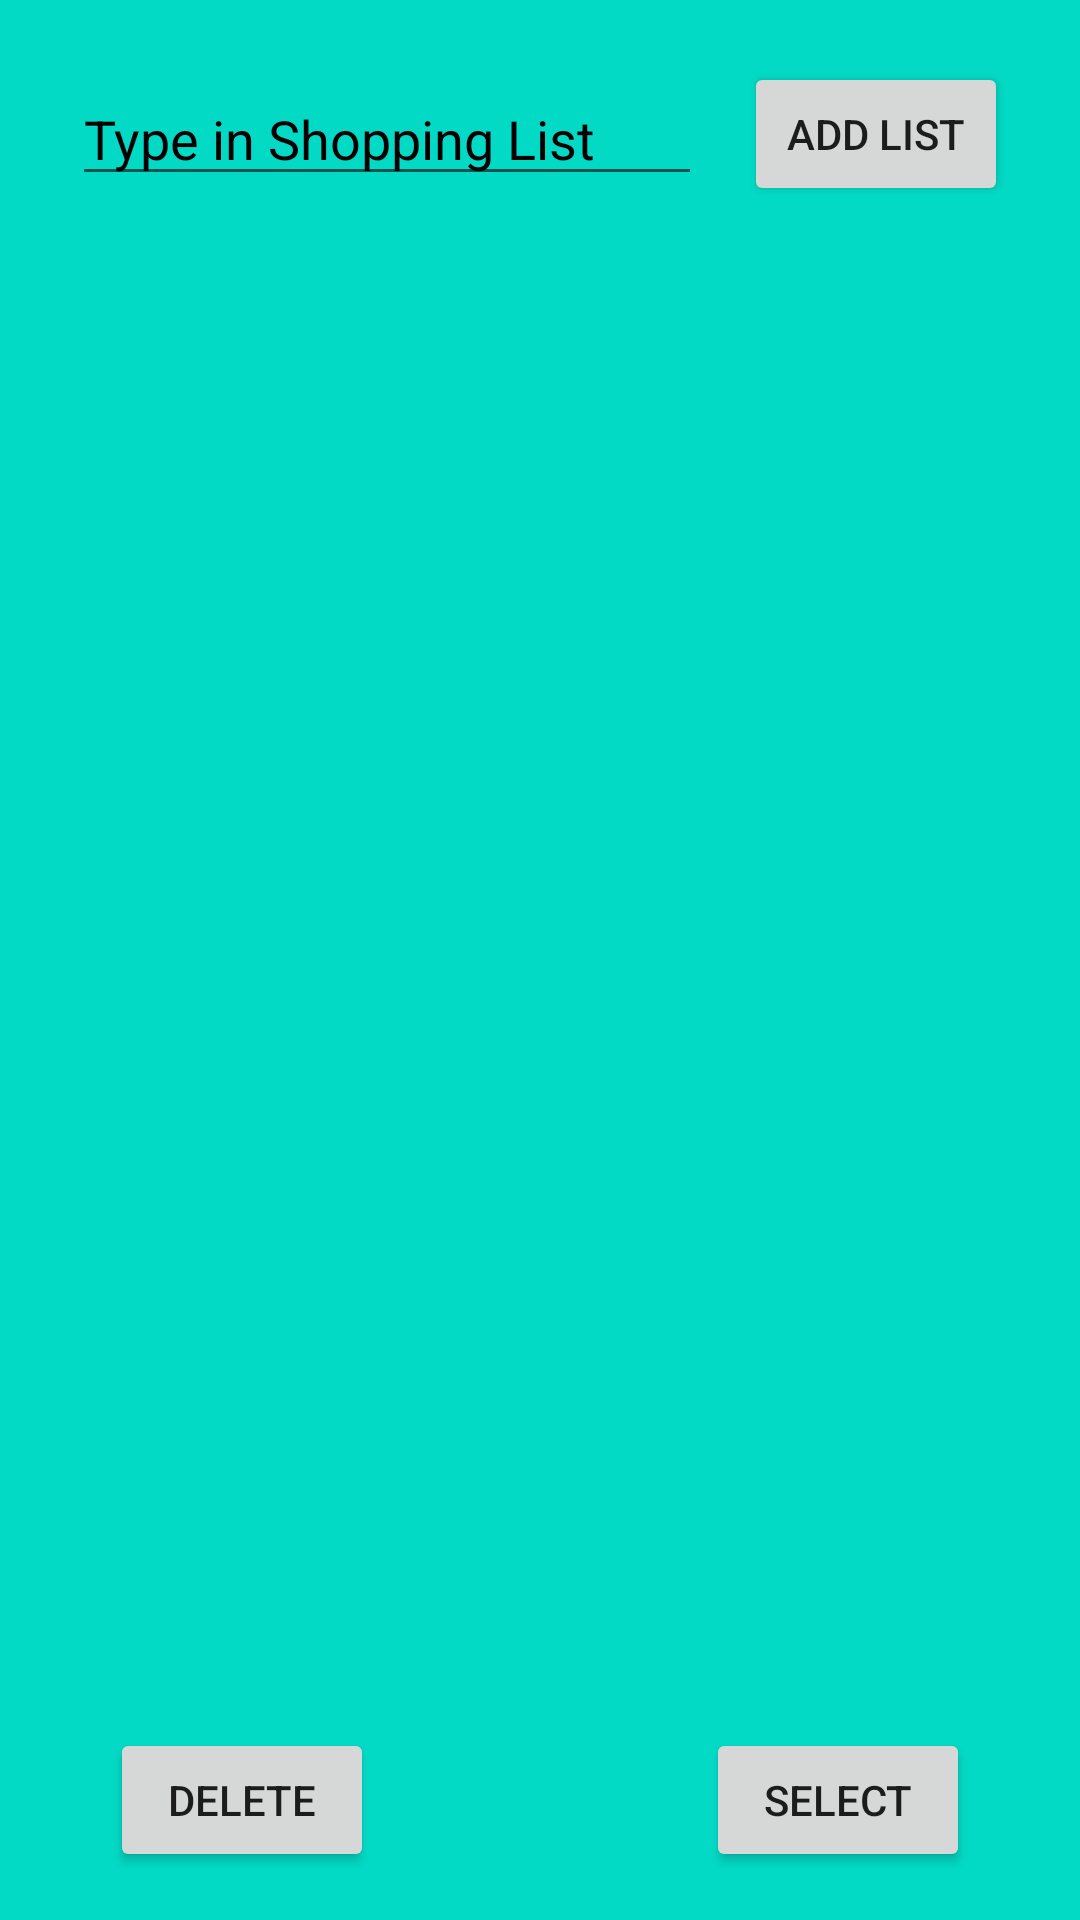

This screen was rendered from an Android layout file. Write that file and the resources it references.
<!-- AndroidManifest.xml: application theme Theme.ShoppingAppliaction -->
<!-- res/layout/fragment_list.xml -->
<?xml version="1.0" encoding="utf-8"?>
<androidx.constraintlayout.widget.ConstraintLayout xmlns:android="http://schemas.android.com/apk/res/android"
    xmlns:app="http://schemas.android.com/apk/res-auto"
    xmlns:tools="http://schemas.android.com/tools"
    android:id="@+id/listFrameLayout"
    android:layout_width="match_parent"
    android:layout_height="match_parent"
    android:background="@color/teal_200"
    tools:context="com.ziy.shoppingappliaction.Fragments.ListFragment">


    <EditText
        android:id="@+id/listsEditText"
        android:layout_width="wrap_content"
        android:layout_height="wrap_content"
        android:layout_marginStart="24dp"
        android:layout_marginLeft="24dp"
        android:layout_marginTop="24dp"
        android:ems="10"
        android:inputType="textPersonName"
        android:text="Type in Shopping List"
        android:textColor="@color/black"
        app:layout_constraintStart_toStartOf="parent"
        app:layout_constraintTop_toTopOf="parent" />

    <Button
        android:id="@+id/addListButton"
        android:layout_width="wrap_content"
        android:layout_height="wrap_content"
        android:layout_marginEnd="24dp"
        android:layout_marginRight="24dp"
        android:text="Add List"
        app:layout_constraintBottom_toBottomOf="@+id/listsEditText"
        app:layout_constraintEnd_toEndOf="parent"
        app:layout_constraintTop_toTopOf="@+id/listsEditText" />

    <Button
        android:id="@+id/deleteButton"
        android:layout_width="wrap_content"
        android:layout_height="wrap_content"
        android:layout_marginStart="32dp"
        android:layout_marginLeft="32dp"
        android:layout_marginEnd="106dp"
        android:layout_marginRight="106dp"
        android:layout_marginBottom="16dp"
        android:text="Delete"
        app:layout_constraintBottom_toBottomOf="parent"
        app:layout_constraintEnd_toStartOf="@+id/selectListButton"
        app:layout_constraintStart_toStartOf="parent" />

    <ListView
        android:id="@+id/listView"
        android:layout_width="409dp"
        android:layout_height="555dp"
        android:layout_marginStart="16dp"
        android:layout_marginLeft="16dp"
        android:layout_marginTop="32dp"
        android:layout_marginEnd="16dp"
        android:layout_marginRight="16dp"
        android:layout_marginBottom="16dp"
        android:textColor="@color/black"
        app:layout_constraintBottom_toTopOf="@+id/deleteButton"
        app:layout_constraintEnd_toEndOf="parent"
        app:layout_constraintStart_toStartOf="parent"
        app:layout_constraintTop_toBottomOf="@+id/listsEditText" />

    <Button
        android:id="@+id/selectListButton"
        android:layout_width="wrap_content"
        android:layout_height="wrap_content"
        android:layout_marginEnd="32dp"
        android:layout_marginRight="32dp"
        android:text="Select"
        app:layout_constraintBottom_toBottomOf="@+id/deleteButton"
        app:layout_constraintEnd_toEndOf="parent"
        app:layout_constraintStart_toEndOf="@+id/deleteButton"
        app:layout_constraintTop_toTopOf="@+id/deleteButton" />

</androidx.constraintlayout.widget.ConstraintLayout>
<!-- resources referenced by this layout -->
<resources>
  <style name="Theme.ShoppingAppliaction" parent="Theme.MaterialComponents.DayNight.DarkActionBar">
          
          <item name="colorPrimary">@color/purple_500</item>
          <item name="colorPrimaryVariant">@color/purple_700</item>
          <item name="colorOnPrimary">@color/white</item>
          
          <item name="colorSecondary">@color/teal_200</item>
          <item name="colorSecondaryVariant">@color/teal_700</item>
          <item name="colorOnSecondary">@color/black</item>
          
          <item name="android:statusBarColor" tools:targetApi="l">?attr/colorPrimaryVariant</item>
          
      </style>
  <!-- not gathered from this repository: default colours our renderer supplied (Android Studio template values) -->
  <color name="purple_500">#FF6200EE</color>
  <color name="purple_700">#FF3700B3</color>
  <color name="teal_200">#FF03DAC5</color>
  <color name="teal_700">#FF018786</color>
  <color name="black">#FF000000</color>
  <color name="white">#FFFFFFFF</color>
</resources>
